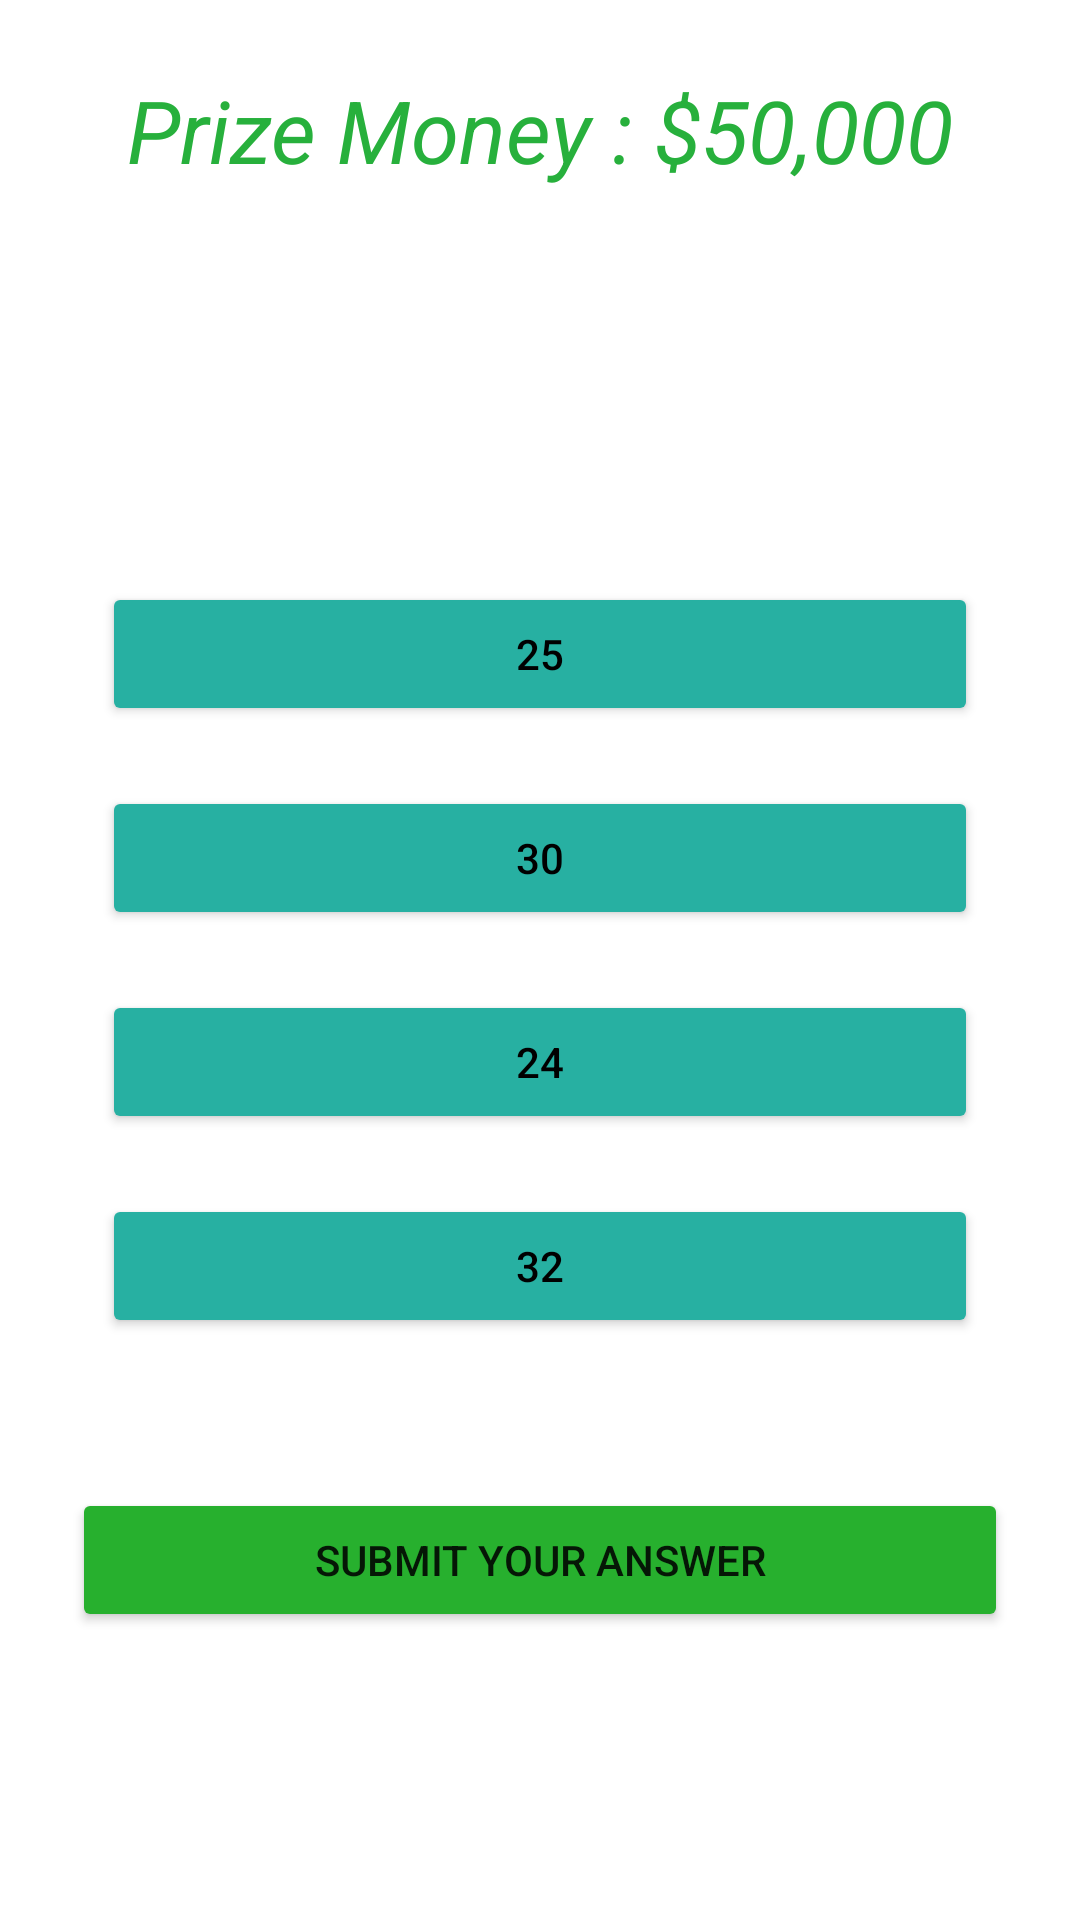

Produce the Android XML layout that renders to this screen, including the resource entries it uses.
<!-- AndroidManifest.xml: application theme Theme.WhoWantsToBeMillionaireGame -->
<!-- res/layout/activity_question10.xml -->
<?xml version="1.0" encoding="utf-8"?>
<RelativeLayout xmlns:android="http://schemas.android.com/apk/res/android"
    xmlns:app="http://schemas.android.com/apk/res-auto"
    xmlns:tools="http://schemas.android.com/tools"
    android:layout_width="match_parent"
    android:layout_height="match_parent"
    android:background="@drawable/fallingmoney"
    android:padding="24dp"
    tools:context=".Question10">

    <TextView
        android:layout_width="wrap_content"
        android:layout_height="wrap_content"
        android:id = "@+id/prize_money"
        android:text="Prize Money : $50,000"
        android:layout_centerHorizontal="true"
        android:textSize="29dp"
        android:textStyle="italic"
        android:textColor="#27B03C"
        />

    <TextView
        android:layout_width="match_parent"
        android:layout_height="wrap_content"
        android:text="What is the Celsius equivalent of 77 degrees Fahrenheit? "
        android:textColor="@color/white"
        android:textSize='24dp'
        android:textAlignment="center"
        android:textStyle="bold"
        android:layout_margin="20dp"
        android:layout_above="@id/choices_layout"
        android:id="@+id/Question10"
        />

    <LinearLayout
        android:layout_width="match_parent"
        android:layout_height="wrap_content"
        android:layout_centerInParent="true"
        android:orientation="vertical"
        android:id='@+id/choices_layout'>

        <Button
            android:layout_width="match_parent"
            android:layout_height ="wrap_content"
            android:layout_margin="10dp"
            android:text="25"
            android:backgroundTint="#27b0a2"
            android:textColor="@color/black"
            android:id="@+id/answerA10"
            />

        <Button
            android:layout_width="match_parent"
            android:layout_height="wrap_content"
            android:layout_margin="10dp"
            android:text="30"
            android:backgroundTint="#27b0a2"
            android:textColor="@color/black"
            android:id="@+id/answerB10"
            />
        <Button
            android:layout_width="match_parent"
            android:layout_height="wrap_content"
            android:layout_margin="10dp"
            android:backgroundTint="#27b0a2"
            android:textColor="@color/black"
            android:text="24"
            android:id="@+id/answerC10"
            />
        <Button
            android:layout_width="match_parent"
            android:layout_height="wrap_content"
            android:layout_margin="10dp"
            android:text="32"
            android:backgroundTint="#27b0a2"
            android:textColor="@color/black"
            android:id="@+id/answerD10"
            />
    </LinearLayout>

    <Button
        android:layout_width="match_parent"
        android:layout_height="wrap_content"
        android:id="@+id/next_question10"
        android:text="Submit Your Answer"
        android:backgroundTint="#27b02e"
        android:layout_below="@id/choices_layout"
        android:layout_marginTop="40dp"
        />


</RelativeLayout>
<!-- resources referenced by this layout -->
<resources>
  <style name="Theme.WhoWantsToBeMillionaireGame" parent="Theme.MaterialComponents.DayNight.DarkActionBar">
          
          <item name="colorPrimary">@color/purple_500</item>
          <item name="colorPrimaryVariant">@color/purple_700</item>
          <item name="colorOnPrimary">@color/white</item>
          
          <item name="colorSecondary">@color/teal_200</item>
          <item name="colorSecondaryVariant">@color/teal_700</item>
          <item name="colorOnSecondary">@color/black</item>
          
          <item name="android:statusBarColor">?attr/colorPrimaryVariant</item>
          
      </style>
  <!-- not gathered from this repository: default colours our renderer supplied (Android Studio template values) -->
  <color name="purple_500">#FF6200EE</color>
  <color name="purple_700">#FF3700B3</color>
  <color name="teal_200">#FF03DAC5</color>
  <color name="teal_700">#FF018786</color>
  <color name="black">#FF000000</color>
  <color name="white">#FFFFFFFF</color>
</resources>
